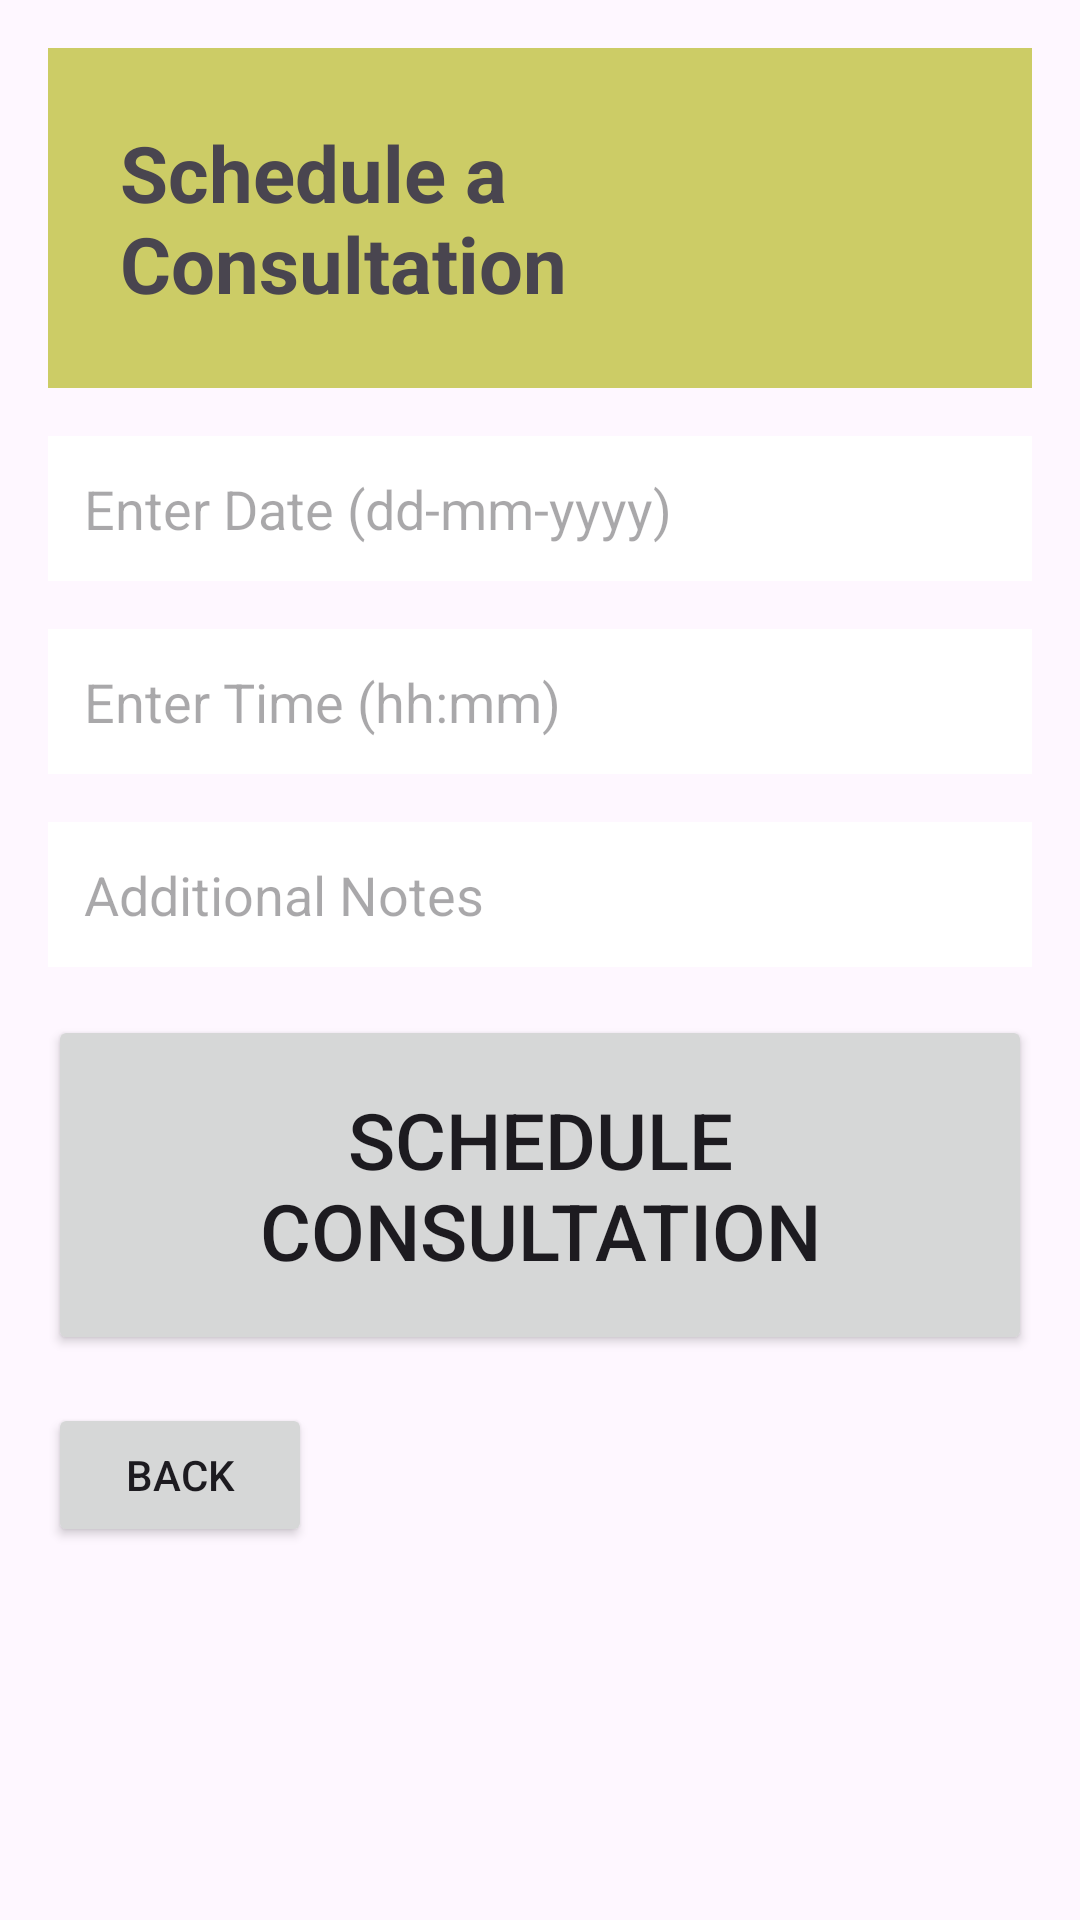

Reconstruct the res/layout file that produces this screen, plus the resources it refers to.
<!-- AndroidManifest.xml: application theme Theme.CombatMedPro -->
<!-- res/layout/activity_schedule_consultation.xml -->
<?xml version="1.0" encoding="utf-8"?>
<LinearLayout xmlns:android="http://schemas.android.com/apk/res/android"
    android:layout_width="match_parent"
    android:layout_height="match_parent"
    android:orientation="vertical"
    android:padding="16dp"
    android:background="@drawable/military_background">

    <TextView
        android:layout_width="wrap_content"
        android:layout_height="wrap_content"
        android:text="Schedule a Consultation"
        android:background="#cccc66"
        android:textSize="26sp"
        android:textStyle="bold"
        android:padding="24dp"
        android:layout_gravity="center"
        android:layout_marginBottom="16dp"/>

    <EditText
        android:id="@+id/consultation_date_edit_text"
        android:layout_width="match_parent"
        android:layout_height="wrap_content"
        android:hint="@string/enter_date_dd_mm_yyyy"
        android:background="@android:color/white"
        android:inputType="date"
        android:padding="12dp"
        android:layout_marginBottom="16dp"/> 


    <EditText
        android:id="@+id/consultation_time_edit_text"
        android:layout_width="match_parent"
        android:layout_height="wrap_content"
        android:background="@android:color/white"
        android:hint="@string/enter_time_hh_mm"
        android:inputType="time"
        android:padding="12dp"
        android:layout_marginBottom="16dp"/>

    <EditText
        android:id="@+id/consultation_notes_edit_text"
        android:layout_width="match_parent"
        android:layout_height="wrap_content"
        android:hint="@string/additional_notes"
        android:inputType="textMultiLine"
        android:background="@android:color/white"
        android:padding="12dp"      />

    <Button
        android:id="@+id/schedule_btn"
        android:layout_width="match_parent"
        android:layout_height="wrap_content"
        android:text="Schedule Consultation"
        android:layout_marginTop="16dp"
        android:padding="24dp"
        android:textSize="26sp"/>

    <Button
        android:id="@+id/back_btn"
        android:layout_width="wrap_content"
        android:layout_height="wrap_content"
        android:text="Back"
        android:layout_marginTop="16dp" />

</LinearLayout>
<!-- resources referenced by this layout -->
<resources>
  <string name="additional_notes">Additional Notes</string>
  <string name="enter_date_dd_mm_yyyy">Enter Date (dd-mm-yyyy)</string>
  <string name="enter_time_hh_mm">Enter Time (hh:mm)</string>
  <style name="Theme.CombatMedPro" parent="Base.Theme.CombatMedPro" />
  <style name="Base.Theme.CombatMedPro" parent="Theme.Material3.DayNight.NoActionBar">
          
          
      </style>
</resources>
